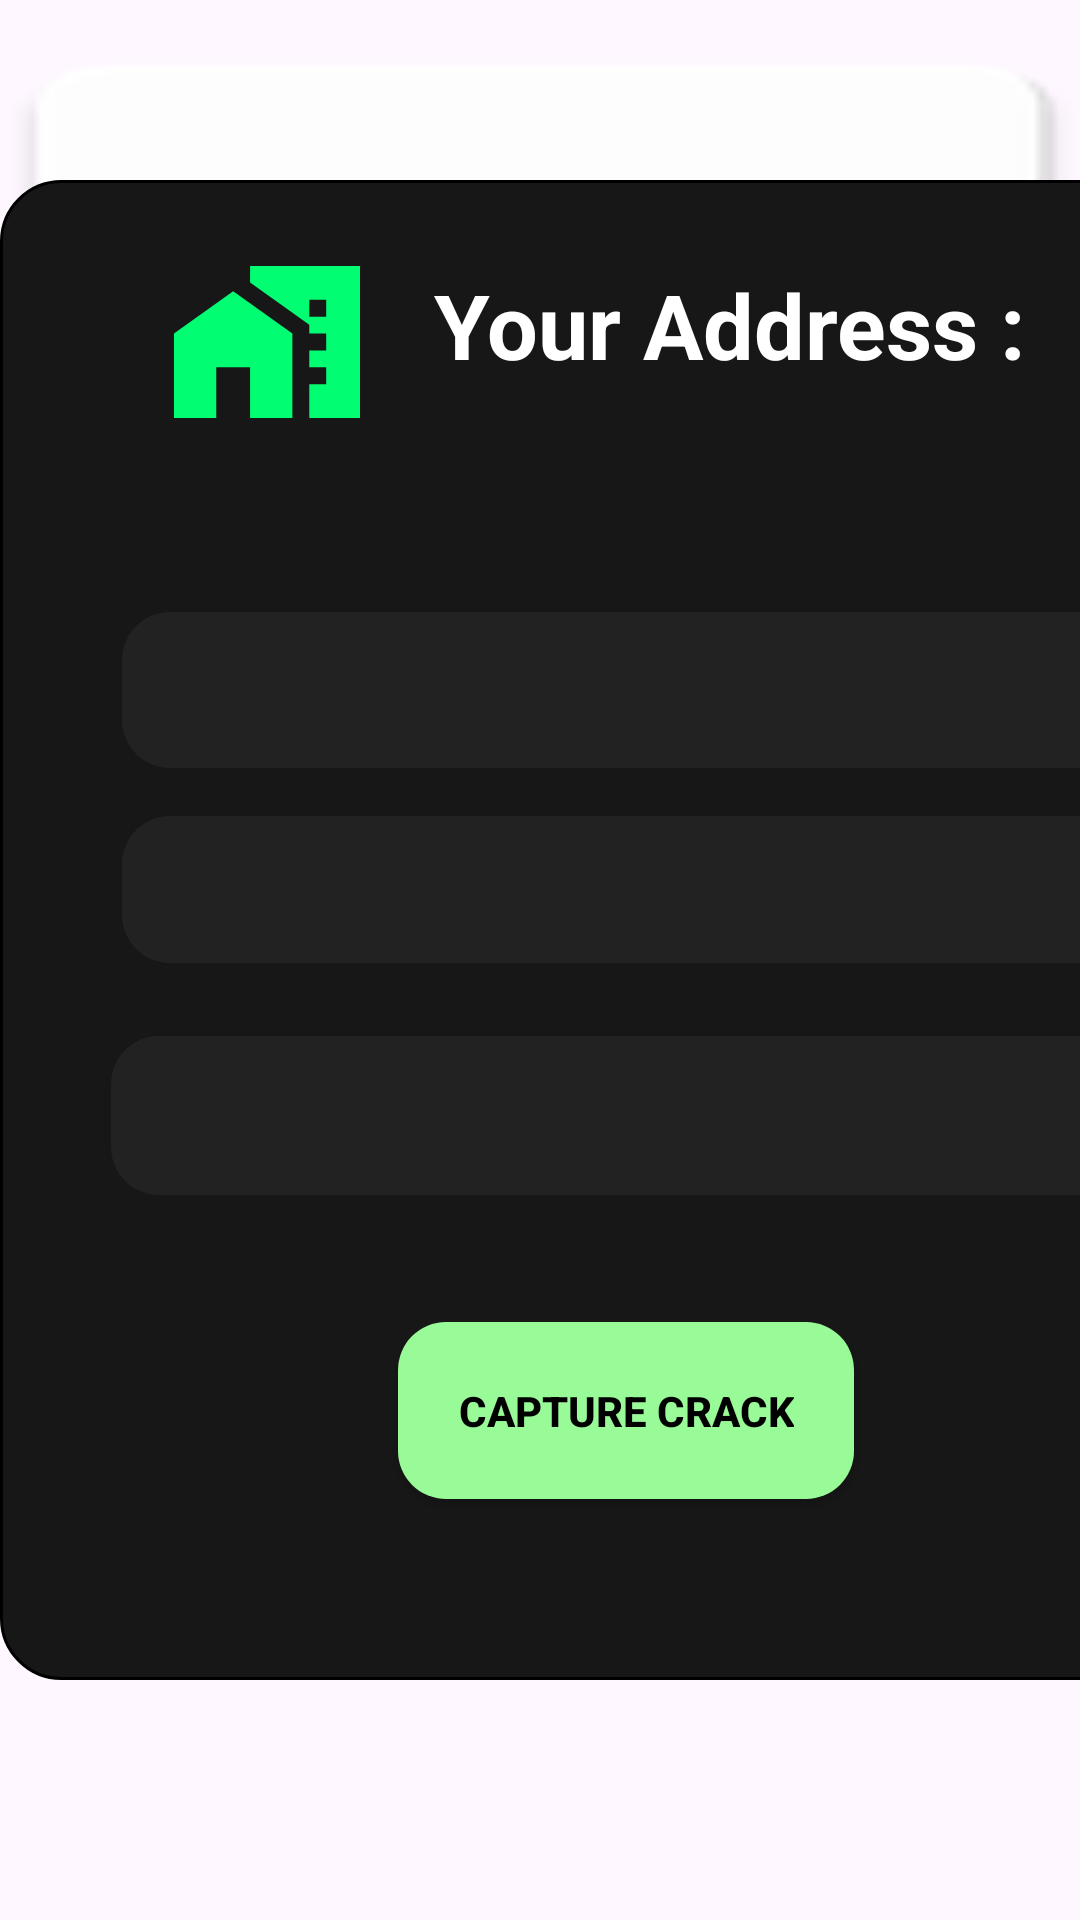

This screen was rendered from an Android layout file. Write that file and the resources it references.
<!-- AndroidManifest.xml: application theme Theme.Mapping -->
<!-- res/layout/camera_capture.xml -->
<?xml version="1.0" encoding="utf-8"?>
<androidx.constraintlayout.widget.ConstraintLayout xmlns:android="http://schemas.android.com/apk/res/android"
    xmlns:app="http://schemas.android.com/apk/res-auto"
    xmlns:tools="http://schemas.android.com/tools"
    android:id="@+id/main"
    android:layout_width="match_parent"
    android:layout_height="match_parent"
    tools:context=".UI.Profile.ProfileActivity">




    <ImageView
        android:id="@+id/captureImage"
        android:layout_width="425dp"
        android:layout_height="210dp"
        android:background="@mipmap/add_photo_icon_new"
        android:contentDescription="@string/todo"
        app:layout_constraintEnd_toEndOf="parent"
        app:layout_constraintStart_toStartOf="parent"
        app:layout_constraintTop_toTopOf="parent"
        app:layout_constraintVertical_bias="0.385" />

    <androidx.constraintlayout.widget.ConstraintLayout
        android:id="@+id/roundedBox"
        android:layout_width="417dp"
        android:layout_height="454dp"
        android:layout_alignParentBottom="true"
        android:layout_marginBottom="80dp"
        android:background="@xml/user_address_section"
        android:orientation="vertical"
        app:layout_constraintBottom_toBottomOf="parent"
        app:layout_constraintHeight="500dp"
        app:layout_constraintStart_toStartOf="parent">

        


        <TextView
            android:id="@+id/header"
            android:layout_width="308dp"
            android:layout_height="52dp"
            android:layout_marginTop="28dp"
            android:drawableLeft="@drawable/ic_launcher_foreground"
            android:text="@string/your_address"
            android:textAlignment="center"
            android:textColor="@color/white"
            android:textSize="30sp"
            android:textStyle="bold"
            app:layout_constraintEnd_toEndOf="parent"
            app:layout_constraintHorizontal_bias="0.321"
            app:layout_constraintStart_toStartOf="parent"
            app:layout_constraintTop_toTopOf="parent" />

        <TextView
            android:id="@+id/Address"
            android:layout_width="343dp"
            android:layout_height="52dp"
            android:layout_below="@id/header"
            android:layout_marginTop="64dp"
            android:background="@xml/rounded_grey"
            android:text=""
            android:textColor="@color/white"
            android:textStyle="bold"
            app:layout_constraintEnd_toEndOf="parent"
            app:layout_constraintHorizontal_bias="0.551"
            app:layout_constraintStart_toStartOf="parent"
            app:layout_constraintTop_toBottomOf="@id/header" />

        <TextView
            android:id="@+id/country"
            android:layout_width="343dp"
            android:layout_height="49dp"
            android:layout_below="@id/Address"
            android:layout_marginTop="52dp"
            android:background="@xml/rounded_grey"
            android:paddingTop="20dp"
            android:text=""
            android:textAlignment="center"
            android:textColor="@color/white"
            android:textStyle="bold"
            app:layout_constraintBottom_toBottomOf="parent"
            app:layout_constraintEnd_toEndOf="parent"
            app:layout_constraintHorizontal_bias="0.551"
            app:layout_constraintStart_toStartOf="parent"
            app:layout_constraintTop_toTopOf="parent"
            app:layout_constraintVertical_bias="0.401" />

        <TextView
            android:id="@+id/city"
            android:layout_width="342dp"
            android:layout_height="53dp"
            android:layout_below="@id/country"
            android:layout_marginStart="2dp"
            android:layout_marginTop="-94dp"
            android:background="@xml/rounded_grey"
            android:paddingTop="20dp"
            android:text=""
            android:textAlignment="center"
            android:textColor="@color/white"
            android:textStyle="bold"
            app:layout_constraintBottom_toBottomOf="parent"
            app:layout_constraintEnd_toEndOf="parent"
            app:layout_constraintHorizontal_bias="0.48"
            app:layout_constraintStart_toStartOf="parent"
            app:layout_constraintTop_toTopOf="parent"
            app:layout_constraintVertical_bias="0.701" />

        <TextView
            android:id="@+id/hiddenTextView"
            android:layout_width="wrap_content"
            android:layout_height="wrap_content"
            android:text="@string/please_wait_while_we_process_your_image"
            android:textAlignment="center"
            android:textColor="@color/white"
            android:textStyle="bold"
            android:visibility="invisible"
            app:layout_constraintBottom_toBottomOf="parent"
            app:layout_constraintEnd_toEndOf="parent"
            app:layout_constraintHorizontal_bias="0.48"
            app:layout_constraintStart_toStartOf="parent"
            app:layout_constraintTop_toTopOf="@+id/captureButton"
            app:layout_constraintVertical_bias="0.1"
            tools:layout_editor_absoluteX="78dp" />

        <Button
            android:id="@+id/captureButton"
            android:layout_width="wrap_content"
            android:layout_height="wrap_content"
            android:background="@xml/rounded"
            android:padding="20dp"
            android:text="@string/capture_crack"
            android:textColor="@color/black"
            android:textStyle="bold"
            app:layout_constraintBottom_toBottomOf="parent"
            app:layout_constraintEnd_toEndOf="parent"
            app:layout_constraintStart_toStartOf="parent"
            app:layout_constraintTop_toBottomOf="@id/city"
            app:layout_constraintVertical_bias="0.413" />
    </androidx.constraintlayout.widget.ConstraintLayout>


</androidx.constraintlayout.widget.ConstraintLayout>
<!-- resources referenced by this layout -->
<resources>
  <color name="black">#FF000000</color>
  <color name="white">#FFFFFFFF</color>
  <!-- drawable ic_launcher_foreground (drawable) -->
  <vector xmlns:android="http://schemas.android.com/apk/res/android"
      android:width="108dp"
      android:height="108dp"
      android:viewportWidth="24"
      android:viewportHeight="24"
      android:tint="#00FD72">
    <group android:scaleX="0.6264"
        android:scaleY="0.6264"
        android:translateX="4.4832"
        android:translateY="4.4832">
      <path
          android:fillColor="@android:color/white"
          android:pathData="M1,11l0,10l5,0l0,-6l4,0l0,6l5,0l0,-10l-7,-5z"/>
      <path
          android:fillColor="@android:color/white"
          android:pathData="M10,3v1.97l7,5V11h2v2h-2v2h2v2h-2v4h6V3H10zM19,9h-2V7h2V9z"/>
    </group>
  </vector>
  <!-- mipmap add_photo_icon_new: webp bitmap (mipmap-hdpi, 638 bytes) -->
  <string name="capture_crack">Capture crack</string>
  <string name="please_wait_while_we_process_your_image">Please wait while we process your image</string>
  <string name="todo">TODO</string>
  <string name="your_address">Your Address :</string>
  <style name="Theme.Mapping" parent="Base.Theme.Mapping" />
  <style name="Base.Theme.Mapping" parent="Theme.Material3.Light.NoActionBar">
          
          
          <item name="colorPrimary">@color/blue</item>
          <item name="colorPrimaryVariant">@color/blue</item>
          <item name="android:statusBarColor">@color/blue</item>
          <item name="android:windowIsTranslucent">true</item>
      </style>
  <color name="blue">#176FB5</color>
</resources>
